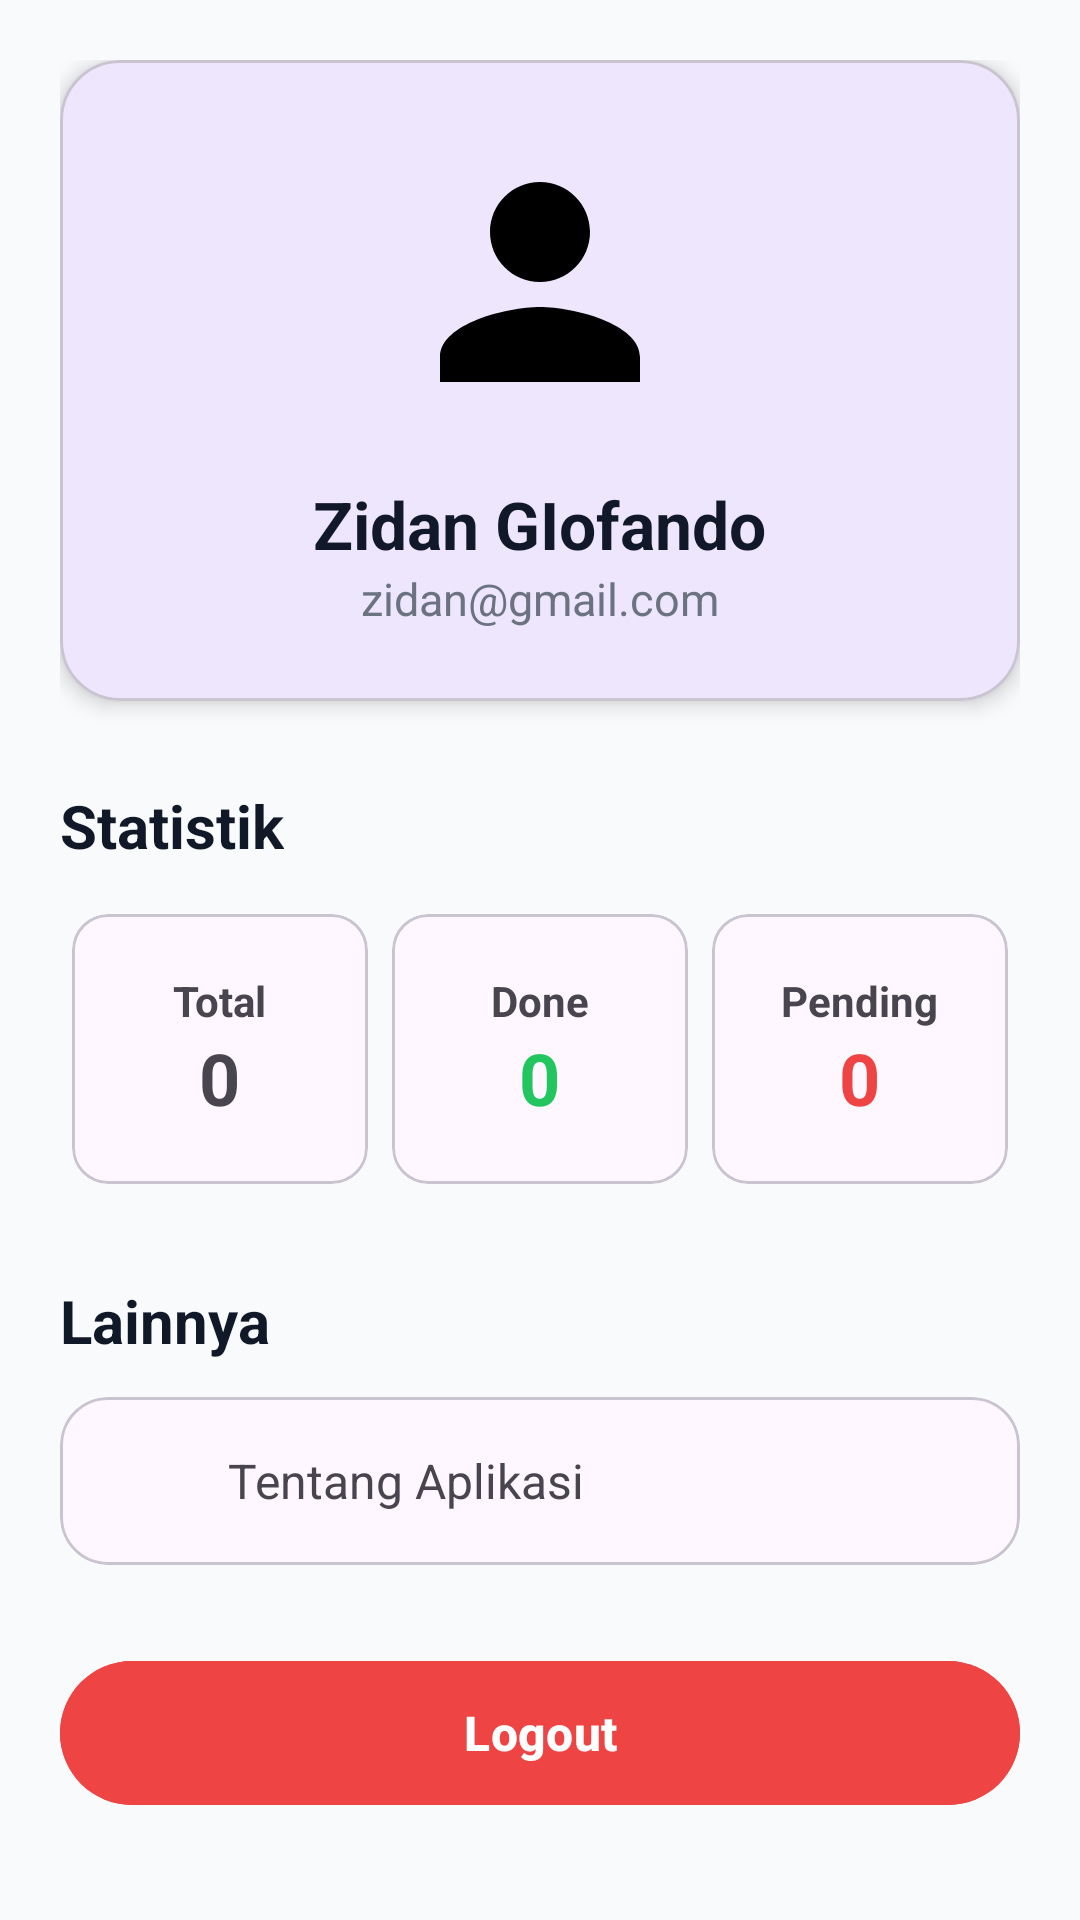

This screen was rendered from an Android layout file. Write that file and the resources it references.
<!-- AndroidManifest.xml: application theme Theme.DailyTask -->
<!-- res/layout/fragment_profile.xml -->
<?xml version="1.0" encoding="utf-8"?>
<androidx.core.widget.NestedScrollView
    xmlns:android="http://schemas.android.com/apk/res/android"
    xmlns:app="http://schemas.android.com/apk/res-auto"
    android:layout_width="match_parent"
    android:layout_height="match_parent"
    android:background="#F8FAFC"
    android:fillViewport="true">

    <LinearLayout
        android:layout_width="match_parent"
        android:layout_height="wrap_content"
        android:orientation="vertical"
        android:padding="20dp">

        <com.google.android.material.card.MaterialCardView
            android:layout_width="match_parent"
            android:layout_height="wrap_content"
            app:cardCornerRadius="20dp"
            app:cardElevation="4dp">

            <LinearLayout
                android:layout_width="match_parent"
                android:layout_height="wrap_content"
                android:orientation="vertical"
                android:gravity="center"
                android:padding="24dp">

                <ImageView
                    android:id="@+id/imgProfile"
                    android:layout_width="100dp"
                    android:layout_height="100dp"
                    android:src="@drawable/ic_profile" />

                <TextView
                    android:id="@+id/txtName"
                    android:layout_width="wrap_content"
                    android:layout_height="wrap_content"
                    android:text="Zidan GIofando"
                    android:textSize="22sp"
                    android:textStyle="bold"
                    android:textColor="#111827"
                    android:layout_marginTop="16dp"/>

                <TextView
                    android:id="@+id/txtEmail"
                    android:layout_width="wrap_content"
                    android:layout_height="wrap_content"
                    android:text="zidan@gmail.com"
                    android:textColor="#6B7280"
                    android:textSize="15sp"/>

            </LinearLayout>

        </com.google.android.material.card.MaterialCardView>

        <TextView
            android:layout_width="wrap_content"
            android:layout_height="wrap_content"
            android:text="Statistik"
            android:textStyle="bold"
            android:textSize="20sp"
            android:textColor="#111827"
            android:layout_marginTop="28dp"
            android:layout_marginBottom="12dp"/>

        <LinearLayout
            android:layout_width="match_parent"
            android:layout_height="wrap_content"
            android:orientation="horizontal"
            android:weightSum="3">

            <com.google.android.material.card.MaterialCardView
                android:layout_width="0dp"
                android:layout_height="90dp"
                android:layout_weight="1"
                android:layout_margin="4dp">

                <LinearLayout
                    android:layout_width="match_parent"
                    android:layout_height="match_parent"
                    android:gravity="center"
                    android:orientation="vertical">

                    <TextView
                        android:layout_width="wrap_content"
                        android:layout_height="wrap_content"
                        android:text="Total"
                        android:textStyle="bold"/>

                    <TextView
                        android:id="@+id/txtTotal"
                        android:layout_width="wrap_content"
                        android:layout_height="wrap_content"
                        android:text="0"
                        android:textStyle="bold"
                        android:textSize="24sp"/>

                </LinearLayout>

            </com.google.android.material.card.MaterialCardView>

            <com.google.android.material.card.MaterialCardView
                android:layout_width="0dp"
                android:layout_height="90dp"
                android:layout_weight="1"
                android:layout_margin="4dp">

                <LinearLayout
                    android:layout_width="match_parent"
                    android:layout_height="match_parent"
                    android:gravity="center"
                    android:orientation="vertical">

                    <TextView
                        android:layout_width="wrap_content"
                        android:layout_height="wrap_content"
                        android:text="Done"
                        android:textStyle="bold"/>

                    <TextView
                        android:id="@+id/txtDone"
                        android:layout_width="wrap_content"
                        android:layout_height="wrap_content"
                        android:text="0"
                        android:textStyle="bold"
                        android:textSize="24sp"
                        android:textColor="#22C55E"/>

                </LinearLayout>

            </com.google.android.material.card.MaterialCardView>

            <com.google.android.material.card.MaterialCardView
                android:layout_width="0dp"
                android:layout_height="90dp"
                android:layout_weight="1"
                android:layout_margin="4dp">

                <LinearLayout
                    android:layout_width="match_parent"
                    android:layout_height="match_parent"
                    android:gravity="center"
                    android:orientation="vertical">

                    <TextView
                        android:layout_width="wrap_content"
                        android:layout_height="wrap_content"
                        android:text="Pending"
                        android:textStyle="bold"/>

                    <TextView
                        android:id="@+id/txtPending"
                        android:layout_width="wrap_content"
                        android:layout_height="wrap_content"
                        android:text="0"
                        android:textStyle="bold"
                        android:textSize="24sp"
                        android:textColor="#EF4444"/>

                </LinearLayout>

            </com.google.android.material.card.MaterialCardView>

        </LinearLayout>

        <TextView
            android:layout_width="wrap_content"
            android:layout_height="wrap_content"
            android:text="Lainnya"
            android:textStyle="bold"
            android:textSize="20sp"
            android:textColor="#111827"
            android:layout_marginTop="28dp"
            android:layout_marginBottom="12dp"/>

        <com.google.android.material.card.MaterialCardView
            android:id="@+id/cardAbout"
            android:layout_width="match_parent"
            android:layout_height="wrap_content"
            android:layout_marginBottom="12dp"
            app:cardCornerRadius="16dp">

            <LinearLayout
                android:layout_width="match_parent"
                android:layout_height="56dp"
                android:gravity="center_vertical"
                android:paddingHorizontal="16dp">

                <ImageView
                    android:layout_width="24dp"
                    android:layout_height="24dp"
                    android:src="@drawable/ic_info"/>

                <TextView
                    android:layout_width="wrap_content"
                    android:layout_height="wrap_content"
                    android:text="Tentang Aplikasi"
                    android:layout_marginStart="16dp"
                    android:textSize="16sp"/>

            </LinearLayout>

        </com.google.android.material.card.MaterialCardView>

        <com.google.android.material.button.MaterialButton
            android:id="@+id/btnLogout"
            android:layout_width="match_parent"
            android:layout_height="56dp"
            android:text="Logout"
            android:textAllCaps="false"
            android:textStyle="bold"
            android:textSize="16sp"
            android:backgroundTint="#EF4444"
            android:layout_marginTop="16dp"/>

    </LinearLayout>

</androidx.core.widget.NestedScrollView>
<!-- resources referenced by this layout -->
<resources>
  <!-- drawable ic_profile (drawable) -->
  <vector xmlns:android="http://schemas.android.com/apk/res/android"
      android:width="800dp"
      android:height="800dp"
      android:viewportWidth="24"
      android:viewportHeight="24">
    <path
        android:pathData="M12,12c2.21,0 4,-1.79 4,-4s-1.79,-4 -4,-4 -4,1.79 -4,4 1.79,4 4,4zM12,14c-2.67,0 -8,1.34 -8,4v2h16v-2c0,-2.66 -5.33,-4 -8,-4z"
        android:fillColor="#000000"/>
  </vector>
  <style name="Theme.DailyTask" parent="Theme.Material3.DayNight.NoActionBar">
  
          <item name="colorPrimary">@color/primary</item>
          <item name="colorPrimaryContainer">@color/primary_light</item>
  
          <item name="colorSecondary">@color/secondary</item>
  
          <item name="android:statusBarColor">@color/primary_dark</item>
  
          <item name="android:navigationBarColor">@color/background</item>
  
          <item name="android:windowBackground">@color/background</item>
  
      </style>
  <color name="primary">#4F46E5</color>
  <color name="primary_light">#EEF2FF</color>
  <color name="secondary">#6366F1</color>
  <color name="primary_dark">#4338CA</color>
  <color name="background">#F8FAFC</color>
</resources>
